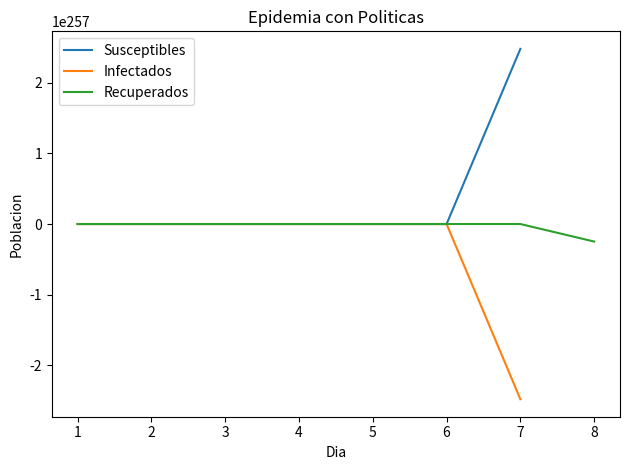

The script that saved this image:
import pandas as pd
import numpy as np
from matplotlib import pyplot as plt

class EpidemicModel():
    def __init__(self, N, i0, g, b):
        
        # Politics:
            ## SIR no interventions
        self.i0 = i0
        self.N = N
        self.g = g
        self.b = b
        
        
        self.s = N - i0
        self.i = i0
        self.r = 0
            
        # Time
        self.t = 0
        self.dt = 1
        
        # history
        self.history = []
    
    def step(self):
        beta = self.b
        gamma = self.g
        
        # Flow
        ds = -beta * self.s * self.i
        di = (beta * self.s * self.i) - (gamma * self.i)
        dr = gamma * self.i
        
        # Update Stocks
        self.s+= ds*self.dt
        self.i+= di*self.dt
        self.r+= dr*self.dt
        
        # Time step
        self.t+=self.dt

        # Save
        self.history.append([self.t, self.s, self.i, self.r])
    
    def sim(self, time_limit=None, sim_limit = None):
        if time_limit!=None and time_limit>0:
            while self.t <= time_limit:
                self.step()

        if sim_limit!= None:
            for _ in range(sim_limit):
                self.step()

    
    def plot(self):
        history_dict = [{"t": h[0], "S": h[1], "I": h[2], "R": h[3]} for h in self.history]
        df = pd.DataFrame(history_dict)
        
        plt.title(f"Epidemia con Politicas")
        plt.plot(df["t"], df["S"], label="Susceptibles")
        plt.plot(df["t"], df["I"], label="Infectados")
        plt.plot(df["t"], df["R"], label="Recuperados")
        plt.xlabel("Dia")
        plt.ylabel("Poblacion")
        plt.tight_layout()
        plt.legend()
        plt.show()
        

model = EpidemicModel(
    N=10000,
    i0 = 10,
    b=0.35,
    g=0.1
)

model.sim(time_limit=500) # 100 dias
model.plot()
